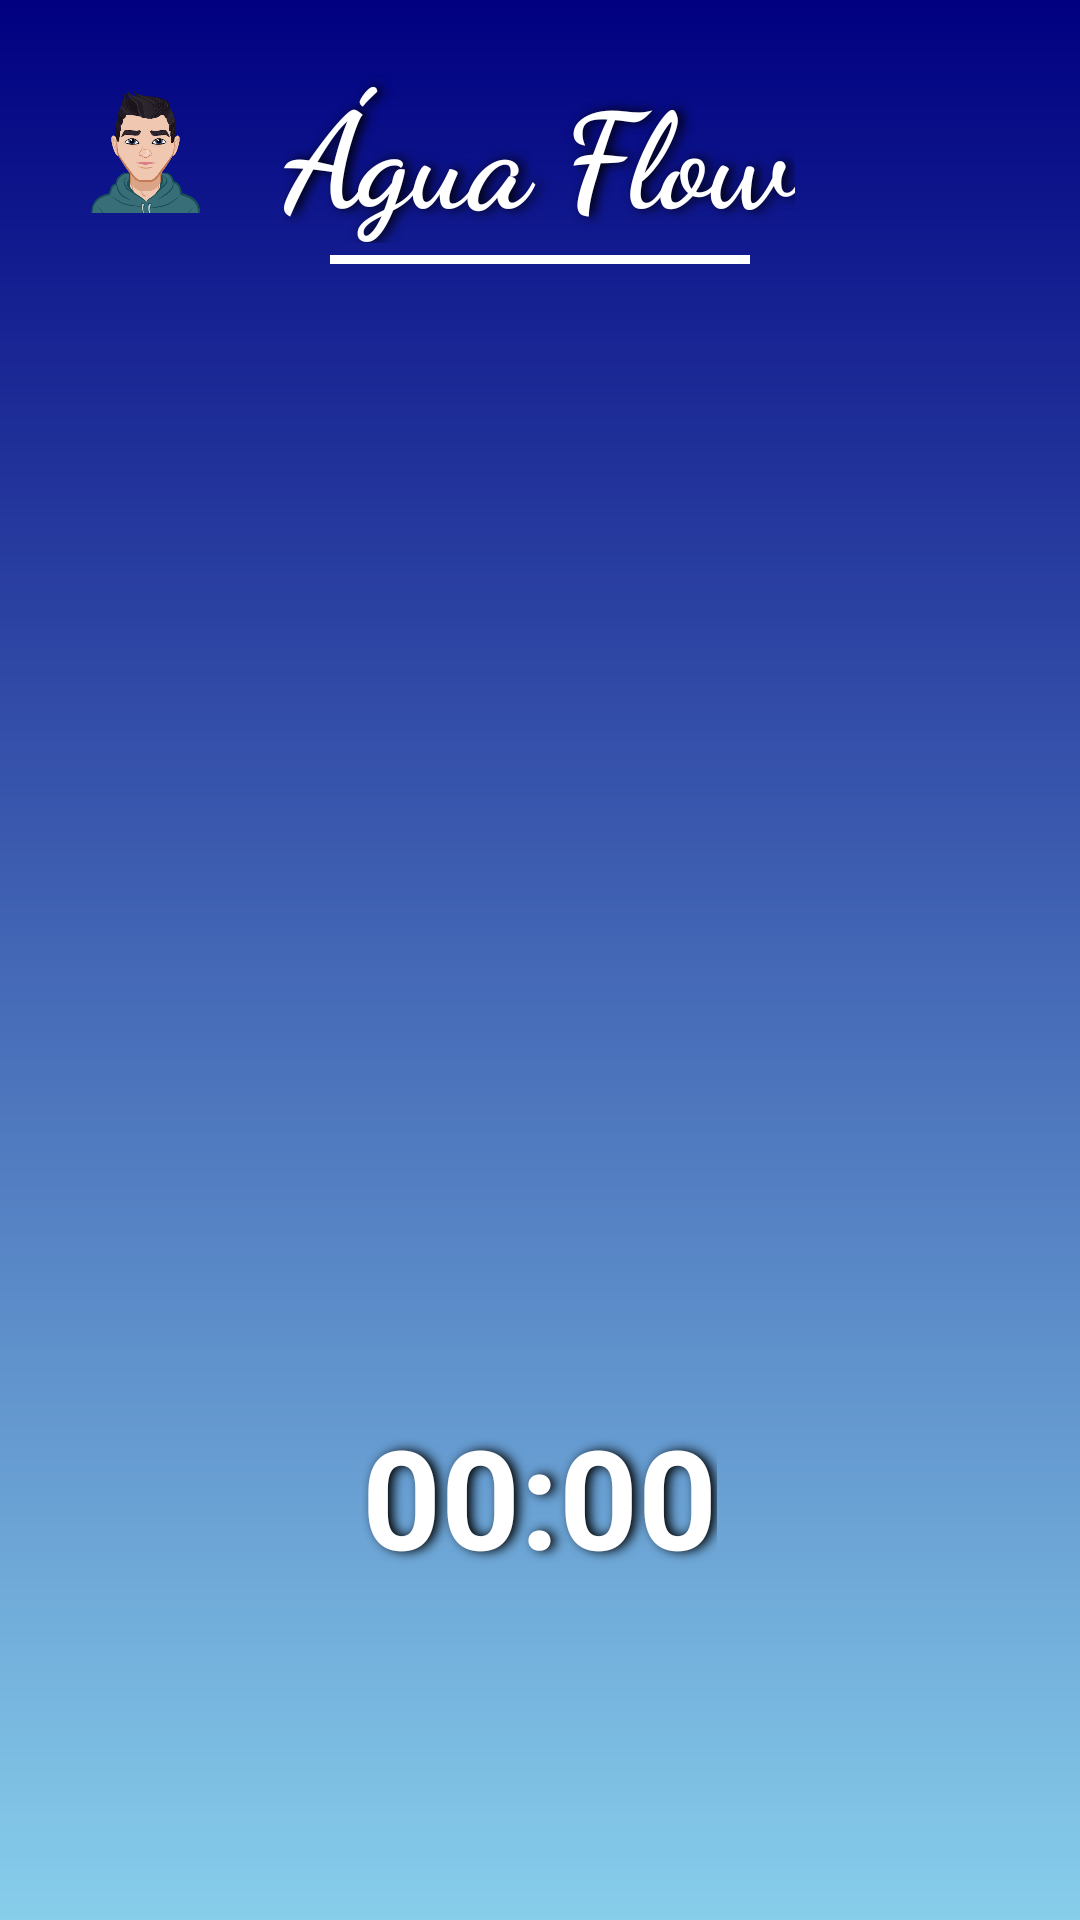

This screen was rendered from an Android layout file. Write that file and the resources it references.
<!-- AndroidManifest.xml: application theme Theme.Agua_Flow -->
<!-- res/layout/activity_timer.xml -->
<RelativeLayout xmlns:android="http://schemas.android.com/apk/res/android"
    xmlns:tools="http://schemas.android.com/tools"
    android:layout_width="match_parent"
    android:layout_height="match_parent"
    tools:context=".TimerActivity"
    android:background="@drawable/background_gradient">

    <TextView
        android:id="@+id/textAguaFlow"
        android:layout_width="wrap_content"
        android:layout_height="wrap_content"
        android:layout_centerHorizontal="true"
        android:layout_marginTop="20dp"
        android:text="Água Flow"
        android:fontFamily="cursive"
        android:textColor="#FFFFFF"
        android:textSize="44sp"
        android:textStyle="bold"
        android:shadowColor="#000000"
        android:shadowDx="5"
        android:shadowDy="0"
        android:shadowRadius="9" />

    <ImageView
        android:id="@+id/profileImage"
        android:layout_width="65dp"
        android:layout_height="65dp"
        android:layout_alignParentStart="true"
        android:layout_marginStart="16dp"
        android:layout_marginTop="16dp"
        android:src="@drawable/avatar"
        android:scaleType="centerCrop"
        android:padding="10dp"
        android:elevation="8dp" />

    <ImageView
        android:id="@+id/clockImage"
        android:layout_width="200dp"
        android:layout_height="197dp"
        android:layout_below="@id/textAguaFlow"
        android:layout_centerHorizontal="true"
        android:layout_marginTop="140dp"
        android:scaleType="centerInside"
        android:src="@drawable/clock" />

    <TextView
        android:id="@+id/textTimer"
        android:layout_width="wrap_content"
        android:layout_height="wrap_content"
        android:layout_below="@id/clockImage"
        android:layout_centerHorizontal="true"
        android:layout_marginTop="50dp"
        android:text="00:00"
        android:textColor="#FFFFFF"
        android:textSize="46sp"
        android:textStyle="bold"
        android:shadowColor="#000000"
        android:shadowDx="5"
        android:shadowDy="0"
        android:shadowRadius="9" />
    <View
        android:id="@+id/lineBelowText"
        android:layout_width="match_parent"
        android:layout_height="3dp"
        android:layout_below="@id/textAguaFlow"
        android:layout_marginTop="4dp"
        android:layout_marginStart="110dp"
        android:layout_marginEnd="110dp"
        android:background="#FFFFFF"
        android:shadowColor="#000000"
        android:shadowDx="0"
        android:shadowDy="0"
        android:shadowRadius="5"/>

    <ImageView
        android:id="@+id/stopButton"
        android:layout_width="115dp"
        android:layout_height="108dp"
        android:layout_below="@id/textTimer"
        android:layout_centerHorizontal="true"
        android:layout_marginTop="60dp"
        android:clickable="true"
        android:scaleType="centerInside"
        android:src="@drawable/stop" />

</RelativeLayout>
<!-- resources referenced by this layout -->
<resources>
  <!-- drawable avatar: png bitmap (drawable, 34908 bytes) -->
  <!-- drawable background_gradient (drawable) -->
  <layer-list xmlns:android="http://schemas.android.com/apk/res/android">
      <item>
          <shape android:shape="rectangle">
              <gradient
                  android:startColor="#000080"
                  android:endColor="#87CEEB"
                  android:angle="270"/>
          </shape>
      </item>
  </layer-list>
  <style name="Theme.Agua_Flow" parent="Base.Theme.Agua_Flow">
          
      </style>
  <style name="Base.Theme.Agua_Flow" parent="Theme.MaterialComponents.DayNight.NoActionBar">
          
          <item name="colorPrimary">@color/primary_color</item>
          <item name="colorPrimaryDark">@color/primary_dark_color</item>
          <item name="colorAccent">@color/accent_color</item>
      </style>
  <color name="primary_color">#6200EE</color>
  <color name="primary_dark_color">#3700B3</color>
  <color name="accent_color">#03DAC5</color>
</resources>
